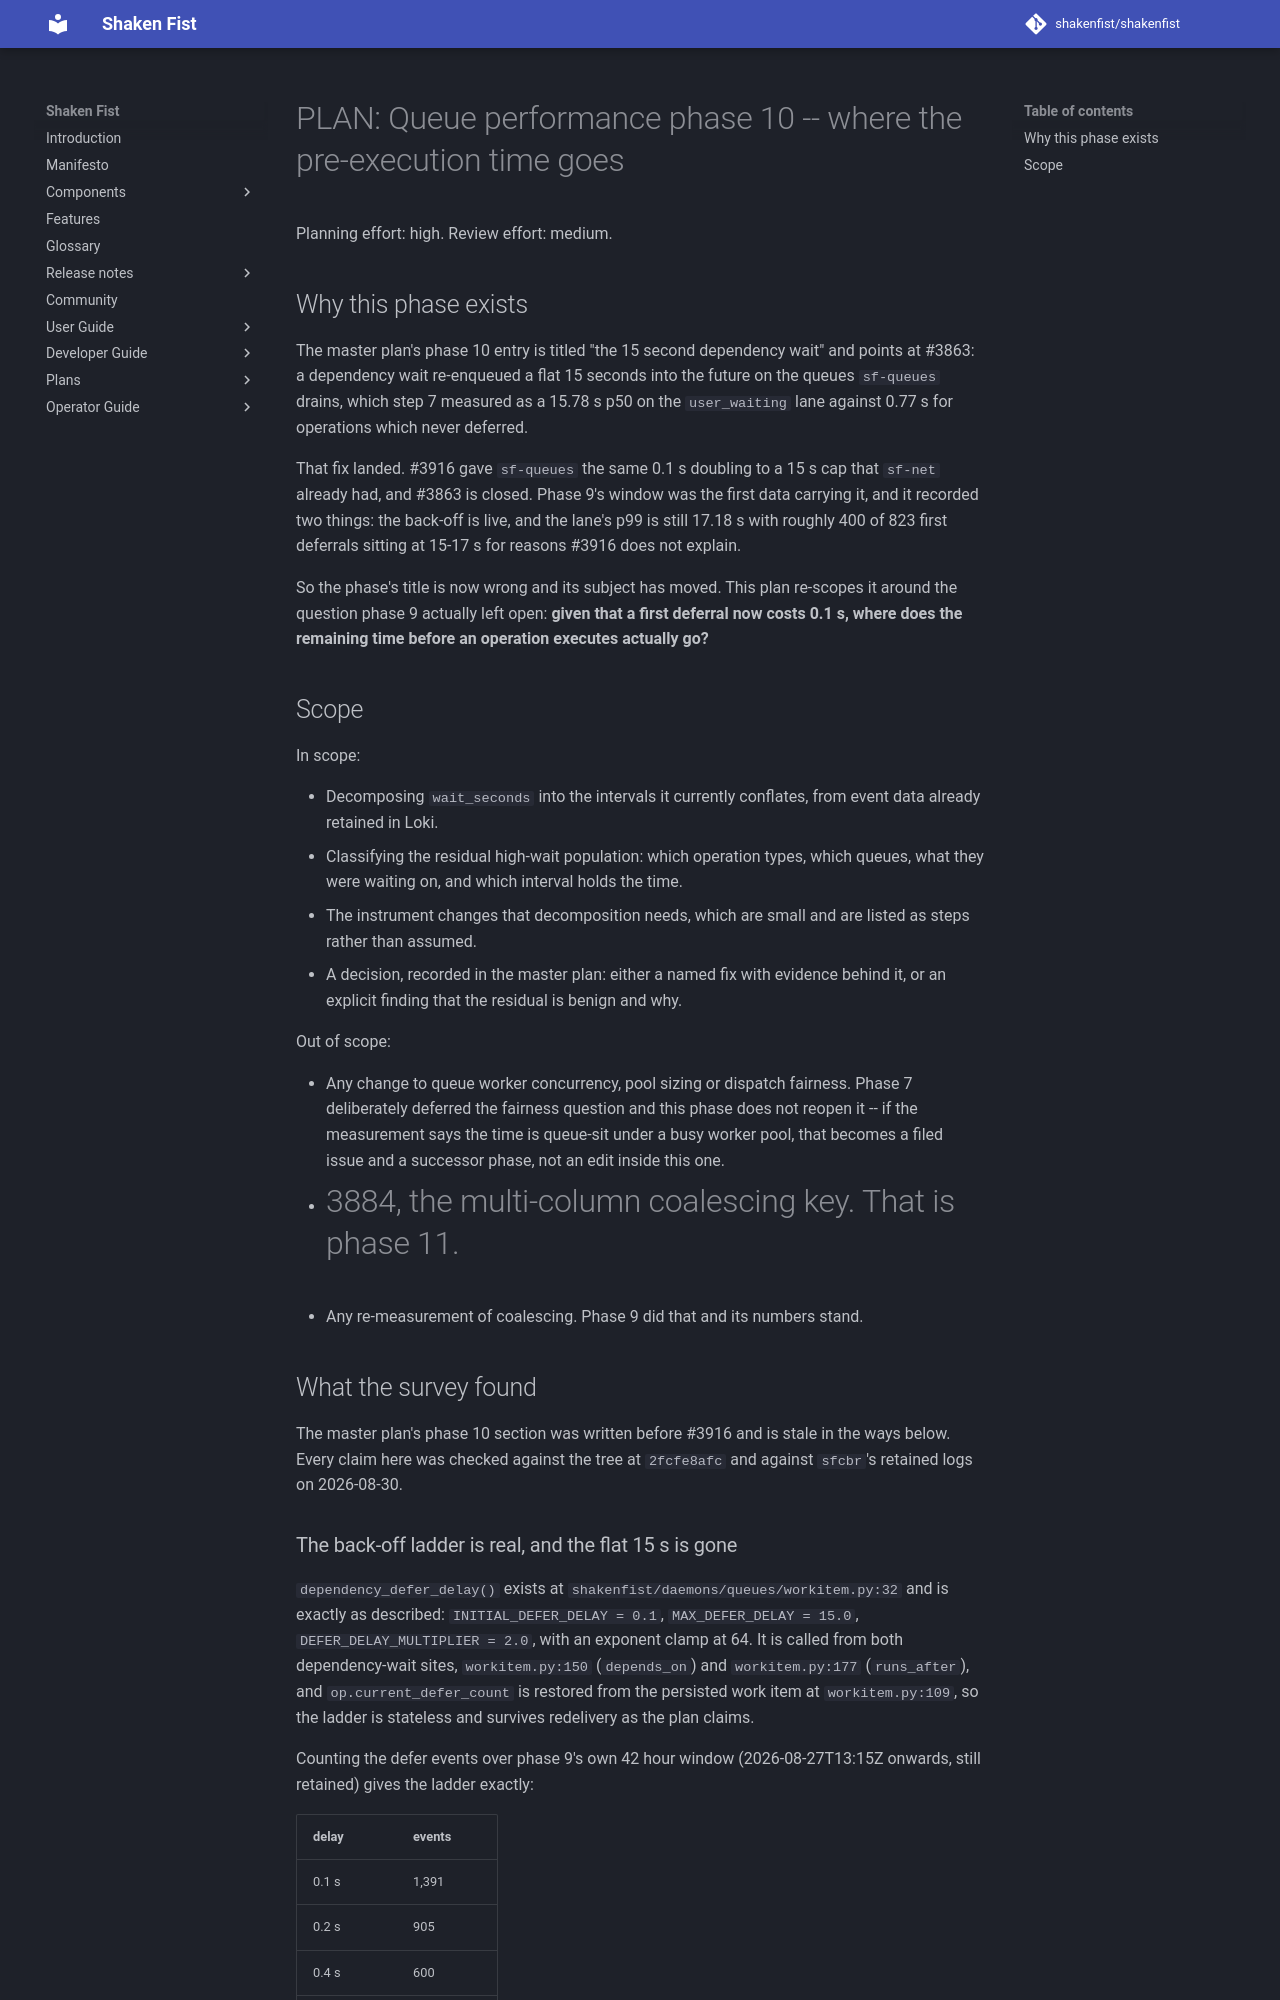

repository: shakenfist/shakenfist · page: plans/PLAN-queue-performance-phase-10-defer-latency/index.html · generator: mkdocs

# PLAN: Queue performance phase 10 -- where the pre-execution time goes

Planning effort: high. Review effort: medium.

## Why this phase exists

The master plan's phase 10 entry is titled "the 15 second dependency
wait" and points at #3863: a dependency wait re-enqueued a flat 15
seconds into the future on the queues `sf-queues` drains, which step 7
measured as a 15.78 s p50 on the `user_waiting` lane against 0.77 s for
operations which never deferred.

That fix landed. #3916 gave `sf-queues` the same 0.1 s doubling to a
15 s cap that `sf-net` already had, and #3863 is closed. Phase 9's
window was the first data carrying it, and it recorded two things: the
back-off is live, and the lane's p99 is still 17.18 s with roughly 400
of 823 first deferrals sitting at 15-17 s for reasons #3916 does not
explain.

So the phase's title is now wrong and its subject has moved. This plan
re-scopes it around the question phase 9 actually left open: **given
that a first deferral now costs 0.1 s, where does the remaining time
before an operation executes actually go?**

## Scope

In scope:

* Decomposing `wait_seconds` into the intervals it currently conflates,
  from event data already retained in Loki.
* Classifying the residual high-wait population: which operation types,
  which queues, what they were waiting on, and which interval holds the
  time.
* The instrument changes that decomposition needs, which are small and
  are listed as steps rather than assumed.
* A decision, recorded in the master plan: either a named fix with
  evidence behind it, or an explicit finding that the residual is
  benign and why.

Out of scope:

* Any change to queue worker concurrency, pool sizing or dispatch
  fairness. Phase 7 deliberately deferred the fairness question and
  this phase does not reopen it -- if the measurement says the time is
  queue-sit under a busy worker pool, that becomes a filed issue and a
  successor phase, not an edit inside this one.
* #3884, the multi-column coalescing key. That is phase 11.
* Any re-measurement of coalescing. Phase 9 did that and its numbers
  stand.

## What the survey found

The master plan's phase 10 section was written before #3916 and is
stale in the ways below. Every claim here was checked against the tree
at `2fcfe8afc` and against `sfcbr`'s retained logs on 2026-08-30.

### The back-off ladder is real, and the flat 15 s is gone

`dependency_defer_delay()` exists at
`shakenfist/daemons/queues/workitem.py:32` and is exactly as described:
`INITIAL_DEFER_DELAY = 0.1`, `MAX_DEFER_DELAY = 15.0`,
`DEFER_DELAY_MULTIPLIER = 2.0`, with an exponent clamp at 64. It is
called from both dependency-wait sites,
`workitem.py:150` (`depends_on`) and `workitem.py:177`
(`runs_after`), and `op.current_defer_count` is restored from the
persisted work item at `workitem.py:109`, so the ladder is stateless
and survives redelivery as the plan claims.

Counting the defer events over phase 9's own 42 hour window
(2026-08-27T13:15Z onwards, still retained) gives the ladder exactly:

| delay | events |
|-------|--------|
| 0.1 s | 1,391 |
| 0.2 s | 905 |
| 0.4 s | 600 |
| 0.8 s | 394 |
| 1.6 s | 129 |
| 3.2 s | 44 |
| 6.4 s | 21 |
| 12.8 s | 11 |
| 15.0 s | **1** |

Total 3,496, which matches `sum(count_over_time(...))` over the
unfiltered `Execution deferred` selector exactly, so no bucket is
missing.

**A flat 15 second dependency defer now happens once in 42 hours.**
Whatever the 15-17 s population is waiting for, it is not the defer
delay. That is the single most important correction this survey makes,
and it inverts the phase: the title names a cause that no longer
operates.
